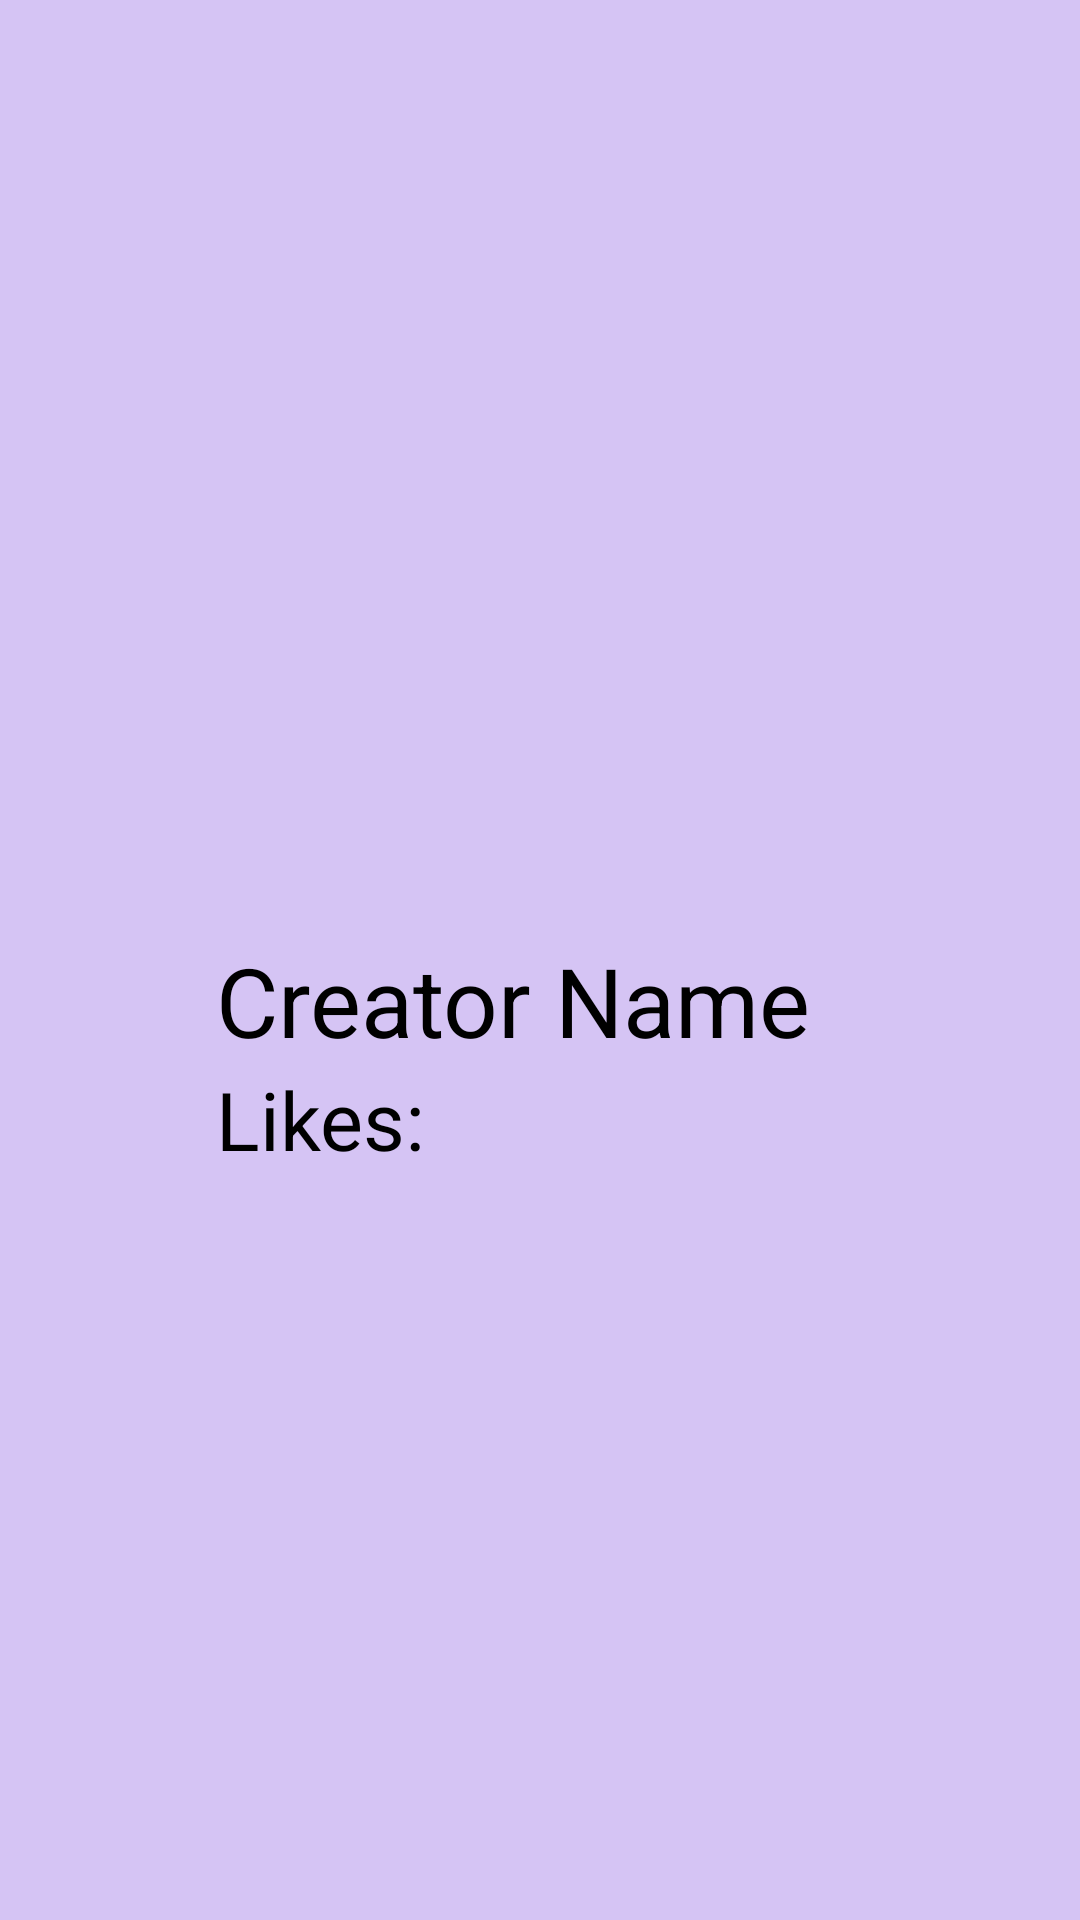

Produce the Android XML layout that renders to this screen, including the resource entries it uses.
<!-- AndroidManifest.xml: application theme Theme.Recycler_Json -->
<!-- res/layout/activity_detail.xml -->
<?xml version="1.0" encoding="utf-8"?>
<LinearLayout xmlns:android="http://schemas.android.com/apk/res/android"
    xmlns:app="http://schemas.android.com/apk/res-auto"
    xmlns:tools="http://schemas.android.com/tools"
    android:layout_width="match_parent"
    android:layout_height="match_parent"
    android:orientation="vertical"
    tools:context=".DetailActivity"
    android:background="#D5C4F4"
    android:padding="12dp"
    >
    <ImageView

        android:id="@+id/image_view_detail"
        android:layout_width="match_parent"
        android:layout_height="300dp"
        android:src="@mipmap/ic_launcher"/>

    <TextView
        android:id="@+id/text_view_creator_detail"
        android:layout_marginStart="60dp"
        android:layout_marginEnd="60dp"
        android:layout_width="wrap_content"
        android:layout_height="wrap_content"
        android:text="Creator Name"
        android:textSize="32sp"
        android:textColor="@color/black"/>

    <TextView
        android:id="@+id/text_view_like_detail"
        android:layout_marginStart="60dp"
        android:layout_marginEnd="60dp"
        android:layout_width="wrap_content"
        android:layout_height="wrap_content"
        android:text="Likes: "
        android:textSize="27sp"
        android:textColor="@color/black"/>

</LinearLayout>
<!-- resources referenced by this layout -->
<resources>
  <style name="Theme.Recycler_Json" parent="Theme.MaterialComponents.DayNight.NoActionBar">
          
          <item name="colorPrimary">@color/purple_500</item>
          <item name="colorPrimaryVariant">@color/purple_700</item>
          <item name="colorOnPrimary">@color/white</item>
          
          <item name="colorSecondary">@color/teal_200</item>
          <item name="colorSecondaryVariant">@color/teal_700</item>
          <item name="colorOnSecondary">@color/black</item>
          
          <item name="android:statusBarColor" tools:targetApi="l">?attr/colorPrimaryVariant</item>
          
      </style>
  <!-- not gathered from this repository: default colours our renderer supplied (Android Studio template values) -->
  <color name="purple_500">#FF6200EE</color>
  <color name="purple_700">#FF3700B3</color>
  <color name="teal_200">#FF03DAC5</color>
  <color name="teal_700">#FF018786</color>
  <color name="black">#FF000000</color>
  <color name="white">#FFFFFFFF</color>
</resources>
